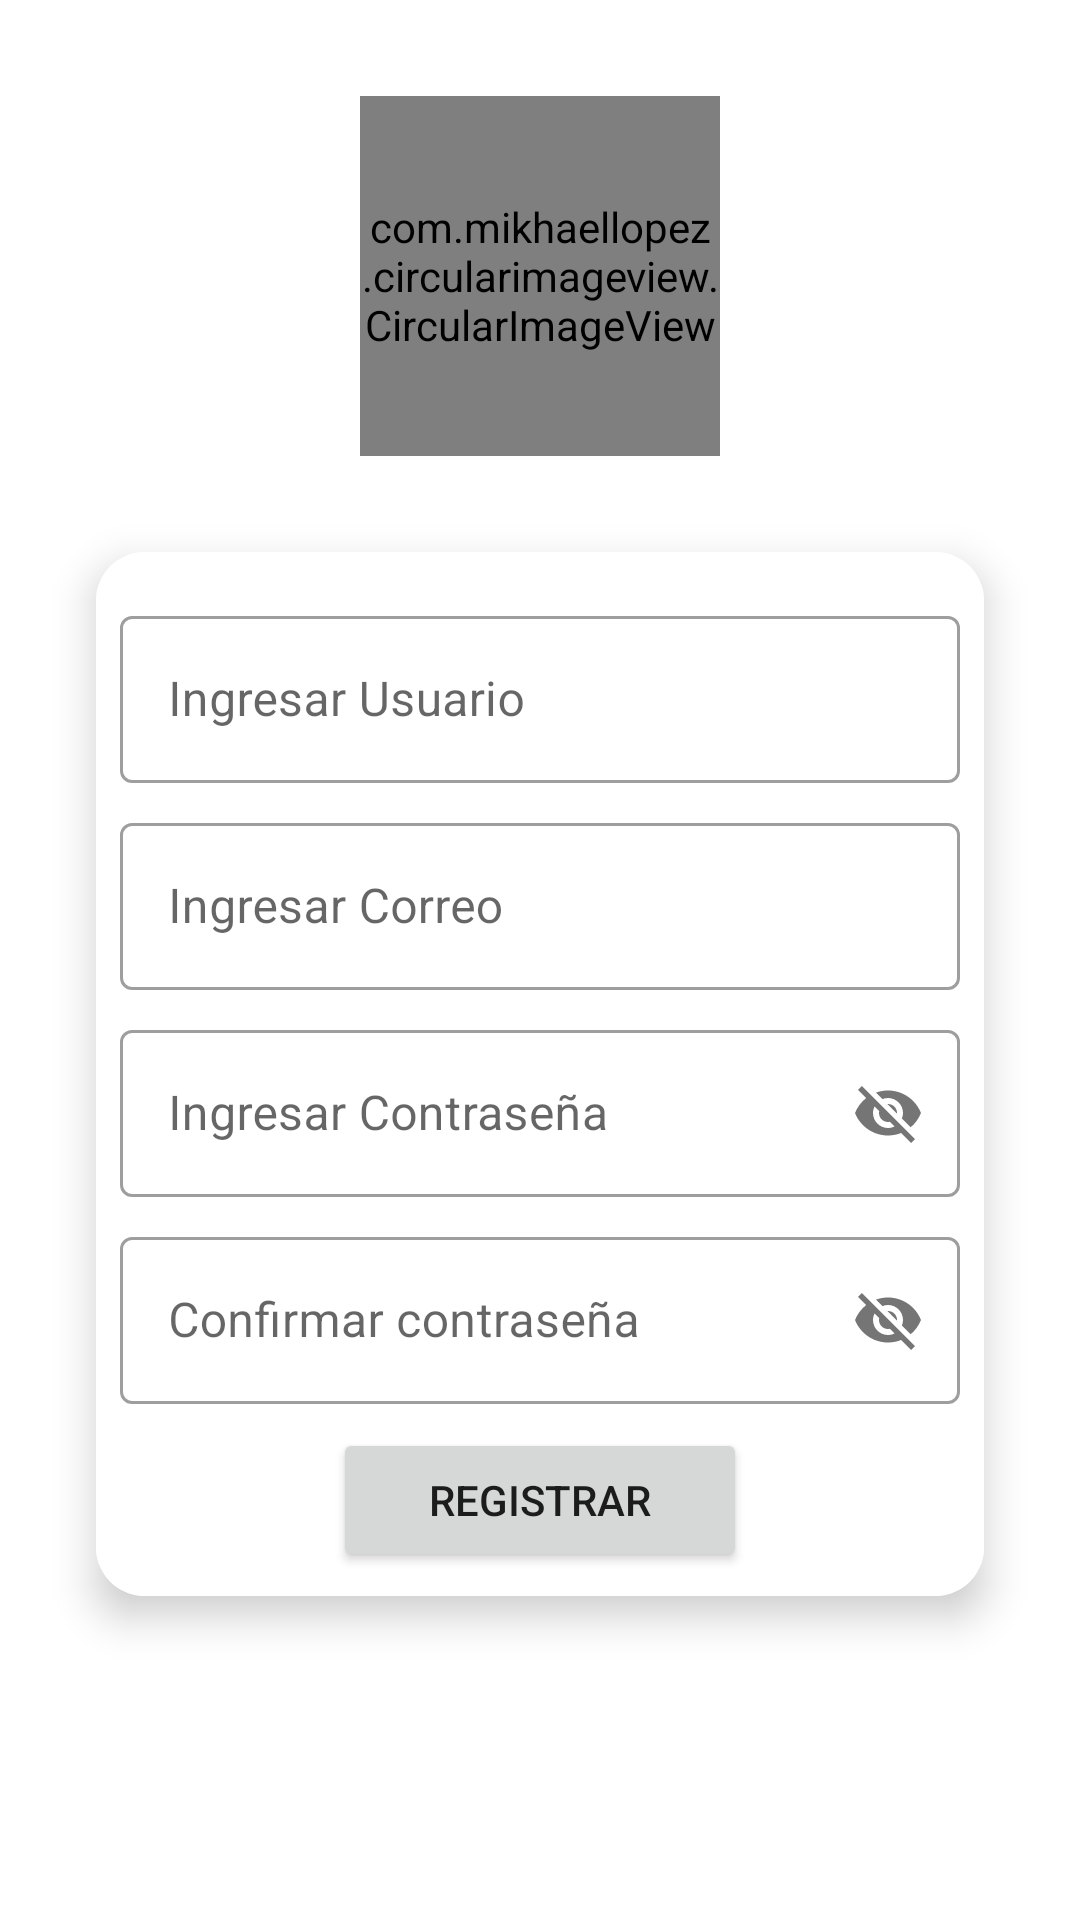

The Android layout XML behind this screen, and the referenced resources:
<!-- AndroidManifest.xml: application theme Theme.Chat -->
<!-- res/layout/activity_sign_up.xml -->
<?xml version="1.0" encoding="utf-8"?>
<androidx.constraintlayout.widget.ConstraintLayout xmlns:android="http://schemas.android.com/apk/res/android"
    xmlns:app="http://schemas.android.com/apk/res-auto"
    xmlns:tools="http://schemas.android.com/tools"
    android:layout_width="match_parent"
    android:layout_height="match_parent"
    tools:context=".signup.SignUpActivity">
    <include
        layout="@layout/c_progressbar"
        android:id="@+id/progressBar2"
        android:visibility="gone"/>

    <com.mikhaellopez.circularimageview.CircularImageView
        android:id="@+id/ivProfile"
        android:layout_width="120dp"
        android:layout_height="120dp"
        android:layout_marginTop="32dp"
        android:onClick="pickImage"
        android:src="@drawable/default_profile_picture"
        app:layout_constraintEnd_toEndOf="parent"
        app:layout_constraintStart_toStartOf="parent"
        app:layout_constraintTop_toTopOf="parent" />

    <androidx.cardview.widget.CardView
        android:layout_width="match_parent"
        android:layout_height="wrap_content"
        android:layout_margin="32dp"
        app:cardCornerRadius="16dp"
        app:cardElevation="8dp"
        app:layout_constraintEnd_toEndOf="parent"
        app:layout_constraintStart_toStartOf="parent"
        app:layout_constraintTop_toBottomOf="@+id/ivProfile">

        <LinearLayout
            android:layout_width="match_parent"
            android:layout_height="wrap_content"
            android:background="@drawable/card_border"
            android:gravity="center"
            android:orientation="vertical"
            android:padding="8dp">
            <com.google.android.material.textfield.TextInputLayout
                style="@style/Widget.MaterialComponents.TextInputLayout.OutlinedBox"
                android:layout_width="match_parent"
                android:layout_height="match_parent"
                android:layout_marginTop="8dp">

                <com.google.android.material.textfield.TextInputEditText
                    android:id="@+id/etName"
                    android:layout_width="match_parent"
                    android:layout_height="wrap_content"
                    android:hint="@string/enter_username" />

            </com.google.android.material.textfield.TextInputLayout>

            <com.google.android.material.textfield.TextInputLayout
                style="@style/Widget.MaterialComponents.TextInputLayout.OutlinedBox"
                android:layout_width="match_parent"
                android:layout_height="match_parent"
                android:layout_marginTop="8dp">

                <com.google.android.material.textfield.TextInputEditText
                    android:id="@+id/etEmail"
                    android:layout_width="match_parent"
                    android:layout_height="wrap_content"
                    android:hint="@string/enter_email" />

            </com.google.android.material.textfield.TextInputLayout>

            <com.google.android.material.textfield.TextInputLayout
                style="@style/Widget.MaterialComponents.TextInputLayout.OutlinedBox"
                android:layout_width="match_parent"
                android:layout_height="match_parent"
                android:layout_marginTop="8dp"
                app:passwordToggleEnabled="true">

                <com.google.android.material.textfield.TextInputEditText
                    android:id="@+id/etPswd"
                    android:layout_width="match_parent"
                    android:layout_height="wrap_content"
                    android:hint="@string/enter_pswd" />
            </com.google.android.material.textfield.TextInputLayout>
            <com.google.android.material.textfield.TextInputLayout
                style="@style/Widget.MaterialComponents.TextInputLayout.OutlinedBox"
                android:layout_width="match_parent"
                android:layout_height="match_parent"
                android:layout_marginTop="8dp"
                app:passwordToggleEnabled="true">

                <com.google.android.material.textfield.TextInputEditText
                    android:id="@+id/etConfirmPswd"
                    android:layout_width="match_parent"
                    android:layout_height="wrap_content"
                    android:hint="@string/confirm_psswd" />
            </com.google.android.material.textfield.TextInputLayout>

            <Button
                android:id="@+id/btnLogin"
                android:layout_width="wrap_content"
                android:layout_height="wrap_content"
                android:layout_marginTop="8dp"
                android:onClick="btnSignUpClick"
                android:paddingLeft="32dp"
                android:paddingRight="32dp"
                android:text="@string/signup" />

        </LinearLayout>

    </androidx.cardview.widget.CardView>
</androidx.constraintlayout.widget.ConstraintLayout>
<!-- res/layout/c_progressbar.xml (included above) -->
<?xml version="1.0" encoding="utf-8"?>
<androidx.cardview.widget.CardView xmlns:android="http://schemas.android.com/apk/res/android"
    xmlns:app="http://schemas.android.com/apk/res-auto"
    android:layout_width="match_parent"
    android:layout_height="match_parent"
    android:background="#33FFFFFF"
    app:cardElevation="16dp">

    <LinearLayout
        android:layout_width="match_parent"
        android:layout_height="match_parent"
        android:gravity="center"
        android:orientation="vertical">

        <ProgressBar
            android:id="@+id/progressBar2"
            style="?android:attr/progressBarStyle"
            android:layout_width="wrap_content"
            android:layout_height="wrap_content" />

        <TextView
            android:id="@+id/tvProgress"
            android:layout_width="wrap_content"
            android:layout_height="wrap_content"
            android:layout_marginTop="8dp"
            android:text="@string/loading"
            android:textAppearance="@style/TextAppearance.AppCompat.Medium"
            android:textColor="@color/dark_blue" />
    </LinearLayout>
</androidx.cardview.widget.CardView>
<!-- resources referenced by this layout -->
<resources>
  <color name="dark_blue">#0c1921</color>
  <!-- drawable card_border (drawable) -->
  <?xml version="1.0" encoding="utf-8"?>
  <shape xmlns:android="http://schemas.android.com/apk/res/android" android:shape="rectangle">
  <stroke android:width="1dp" android:color="@color/cardview_light_background">
  
  </stroke>
  </shape>
  <string name="confirm_psswd">Confirmar contraseña</string>
  <string name="enter_email">Ingresar Correo</string>
  <string name="enter_pswd">Ingresar Contraseña</string>
  <string name="enter_username">Ingresar Usuario</string>
  <string name="loading">Cargando...</string>
  <string name="signup">Registrar</string>
  <style name="Theme.Chat" parent="Theme.MaterialComponents.DayNight.DarkActionBar">
          
          <item name="colorPrimary">@color/less_darker_blue</item>
          <item name="colorPrimaryVariant">@color/light_blue</item>
          <item name="colorOnPrimary">@color/white</item>
          
          <item name="colorSecondary">@color/teal_200</item>
          <item name="colorSecondaryVariant">@color/teal_700</item>
          <item name="colorOnSecondary">@color/black</item>
          
          <item name="android:statusBarColor" tools:targetApi="l">?attr/colorPrimaryVariant</item>
          
      </style>
  <color name="less_darker_blue">#123d57</color>
  <color name="light_blue">#65b2e0</color>
  <color name="white">#FFFFFFFF</color>
  <color name="teal_200">#FF03DAC5</color>
  <color name="teal_700">#FF018786</color>
  <color name="black">#FF000000</color>
</resources>
